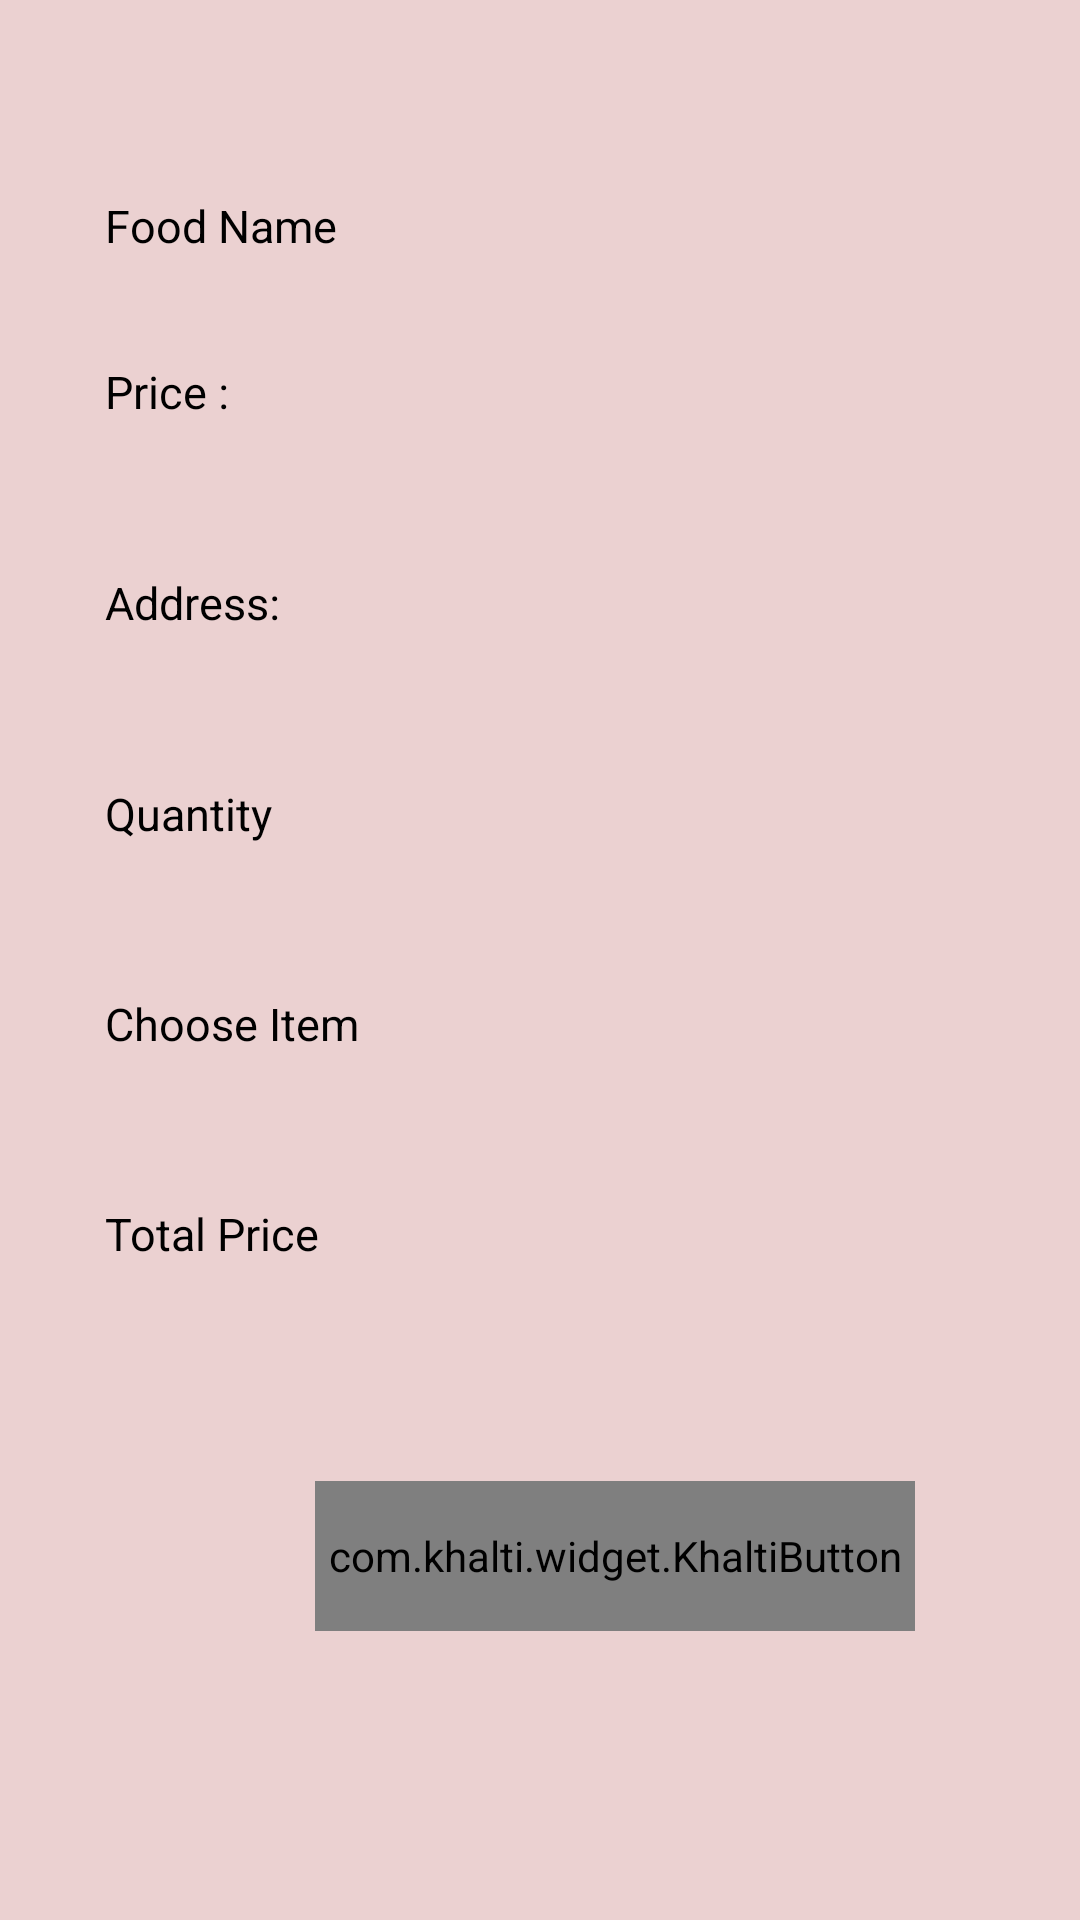

Produce the Android XML layout that renders to this screen, including the resource entries it uses.
<!-- AndroidManifest.xml: application theme Theme.Foodics -->
<!-- res/layout/activity_check_out.xml -->
<?xml version="1.0" encoding="utf-8"?>
    <RelativeLayout xmlns:android="http://schemas.android.com/apk/res/android"
        xmlns:app="http://schemas.android.com/apk/res-auto"
        xmlns:tools="http://schemas.android.com/tools"
        android:layout_width="match_parent"
        android:layout_height="match_parent"
        android:padding="5dp"
        android:background="@color/lightpink"
        tools:context=".CheckOutActivity">

    <TextView
        android:id="@+id/mName"
        android:layout_width="wrap_content"
        android:layout_height="wrap_content"
        android:layout_marginTop="50dp"
        android:layout_marginLeft="20dp"
        android:padding="10dp"
        android:text="@string/food_name"
        android:textColor="@color/black"
        android:textSize="15sp" />

    <TextView
            android:id="@+id/name"
            android:layout_width="wrap_content"
            android:layout_height="wrap_content"
            android:layout_toEndOf="@id/mName"
            android:layout_marginTop="50dp"
            android:layout_marginStart="20dp"
            android:textSize="15sp"
            android:textColor="@color/black"
            android:padding="10dp"/>

    <TextView
        android:id="@+id/mPrice"
        android:layout_width="wrap_content"
        android:layout_height="wrap_content"
        android:layout_below="@+id/mName"
        android:layout_marginLeft="20dp"
        android:layout_marginTop="15dp"
        android:padding="10dp"
        android:text="@string/price"
        android:textColor="@color/black"
        android:textSize="15sp" />

    <TextView
        android:id="@+id/price"
        android:layout_width="wrap_content"
        android:layout_height="wrap_content"
        android:layout_below="@+id/name"
        android:layout_marginStart="20dp"
        android:layout_marginTop="10dp"
        android:layout_toEndOf="@id/mPrice"
        android:padding="10dp"
        android:textColor="@color/black"
        android:textSize="15sp" />

    <TextView
        android:id="@+id/address"
        android:layout_width="wrap_content"
        android:layout_height="wrap_content"
        android:layout_below="@+id/mPrice"
        android:layout_marginTop="30dp"
        android:layout_marginLeft="20dp"
        android:padding="10dp"
        android:text="@string/add"
        android:textColor="@color/black"
        android:textSize="15sp" />

    <TextView
        android:id="@+id/mAddress"
        android:layout_width="wrap_content"
        android:layout_height="wrap_content"
        android:layout_below="@id/price"
        android:layout_marginStart="27dp"
        android:layout_marginTop="30dp"
        android:layout_toEndOf="@id/address"
        android:padding="10dp"
        android:textColor="@color/black"
        android:textSize="15sp" />

    <TextView
        android:id="@+id/Qty"
        android:layout_width="wrap_content"
        android:layout_height="40dp"
        android:layout_below="@+id/address"
        android:layout_marginStart="20dp"
        android:layout_marginTop="30dp"
        android:padding="10dp"
        android:text="@string/qty"
        android:textColor="@color/black"
        android:textSize="15sp" />


    <TextView
        android:id="@+id/qty"
        android:layout_width="wrap_content"
        android:layout_height="wrap_content"
        android:layout_below="@+id/mAddress"
        android:layout_marginStart="-26dp"
        android:layout_marginTop="30dp"
        android:layout_toEndOf="@id/mAddress"
        android:padding="10dp"
        android:textColor="@color/black"
        android:textSize="15sp" />

    <TextView
        android:id="@+id/mItem"
        android:layout_width="wrap_content"
        android:layout_height="40dp"
        android:layout_below="@+id/Qty"
        android:layout_marginStart="20dp"
        android:layout_marginTop="30dp"
        android:padding="10dp"
        android:text="@string/Item"
        android:textColor="@color/black"
        android:textSize="15sp" />


    <TextView
        android:id="@+id/Item"
        android:layout_width="wrap_content"
        android:layout_height="wrap_content"
        android:layout_below="@+id/mAddress"
        android:layout_marginStart="31dp"
        android:layout_marginTop="106dp"
        android:layout_toEndOf="@id/mItem"
        android:padding="10dp"
        android:textColor="@color/black"
        android:textSize="15sp" />

    <TextView
        android:id="@+id/mTotal"
        android:layout_width="wrap_content"
        android:layout_height="wrap_content"
        android:layout_below="@+id/mItem"
        android:layout_marginTop="30dp"
        android:layout_marginStart="20dp"
        android:padding="10dp"
        android:text="@string/total"
        android:textColor="@color/black"
        android:textSize="15sp" />


    <TextView
        android:id="@+id/total"
        android:layout_width="wrap_content"
        android:layout_height="wrap_content"
        android:layout_below="@+id/Item"
        android:layout_marginStart="47dp"
        android:layout_marginTop="34dp"
        android:layout_toEndOf="@id/mTotal"
        android:padding="10dp"
        android:textColor="@color/black"
        android:textSize="15sp" />

    <com.khalti.widget.KhaltiButton
        android:id="@+id/khalti_button"
        android:layout_width="200dp"
        android:layout_height="50dp"
        android:layout_below="@id/total"
        android:layout_marginStart="100dp"
        android:layout_marginTop="57dp"
        app:khalti_button_style="m_banking"
        android:background="@color/white"
        tools:ignore="MissingClass" />





</RelativeLayout>
<!-- resources referenced by this layout -->
<resources>
  <color name="black">#FF000000</color>
  <color name="lightpink">#EBD1D1</color>
  <color name="white">#FFFFFFFF</color>
  <string name="Item">Choose Item</string>
  <string name="add">Address:</string>
  <string name="food_name">Food Name</string>
  <string name="price" translatable="false">Price :</string>
  <string name="qty">Quantity</string>
  <string name="total">Total Price</string>
  <style name="Theme.Foodics" parent="Base.Theme.Foodics" />
  <style name="Base.Theme.Foodics" parent="Theme.AppCompat.DayNight.NoActionBar">
      
      
  </style>
</resources>
